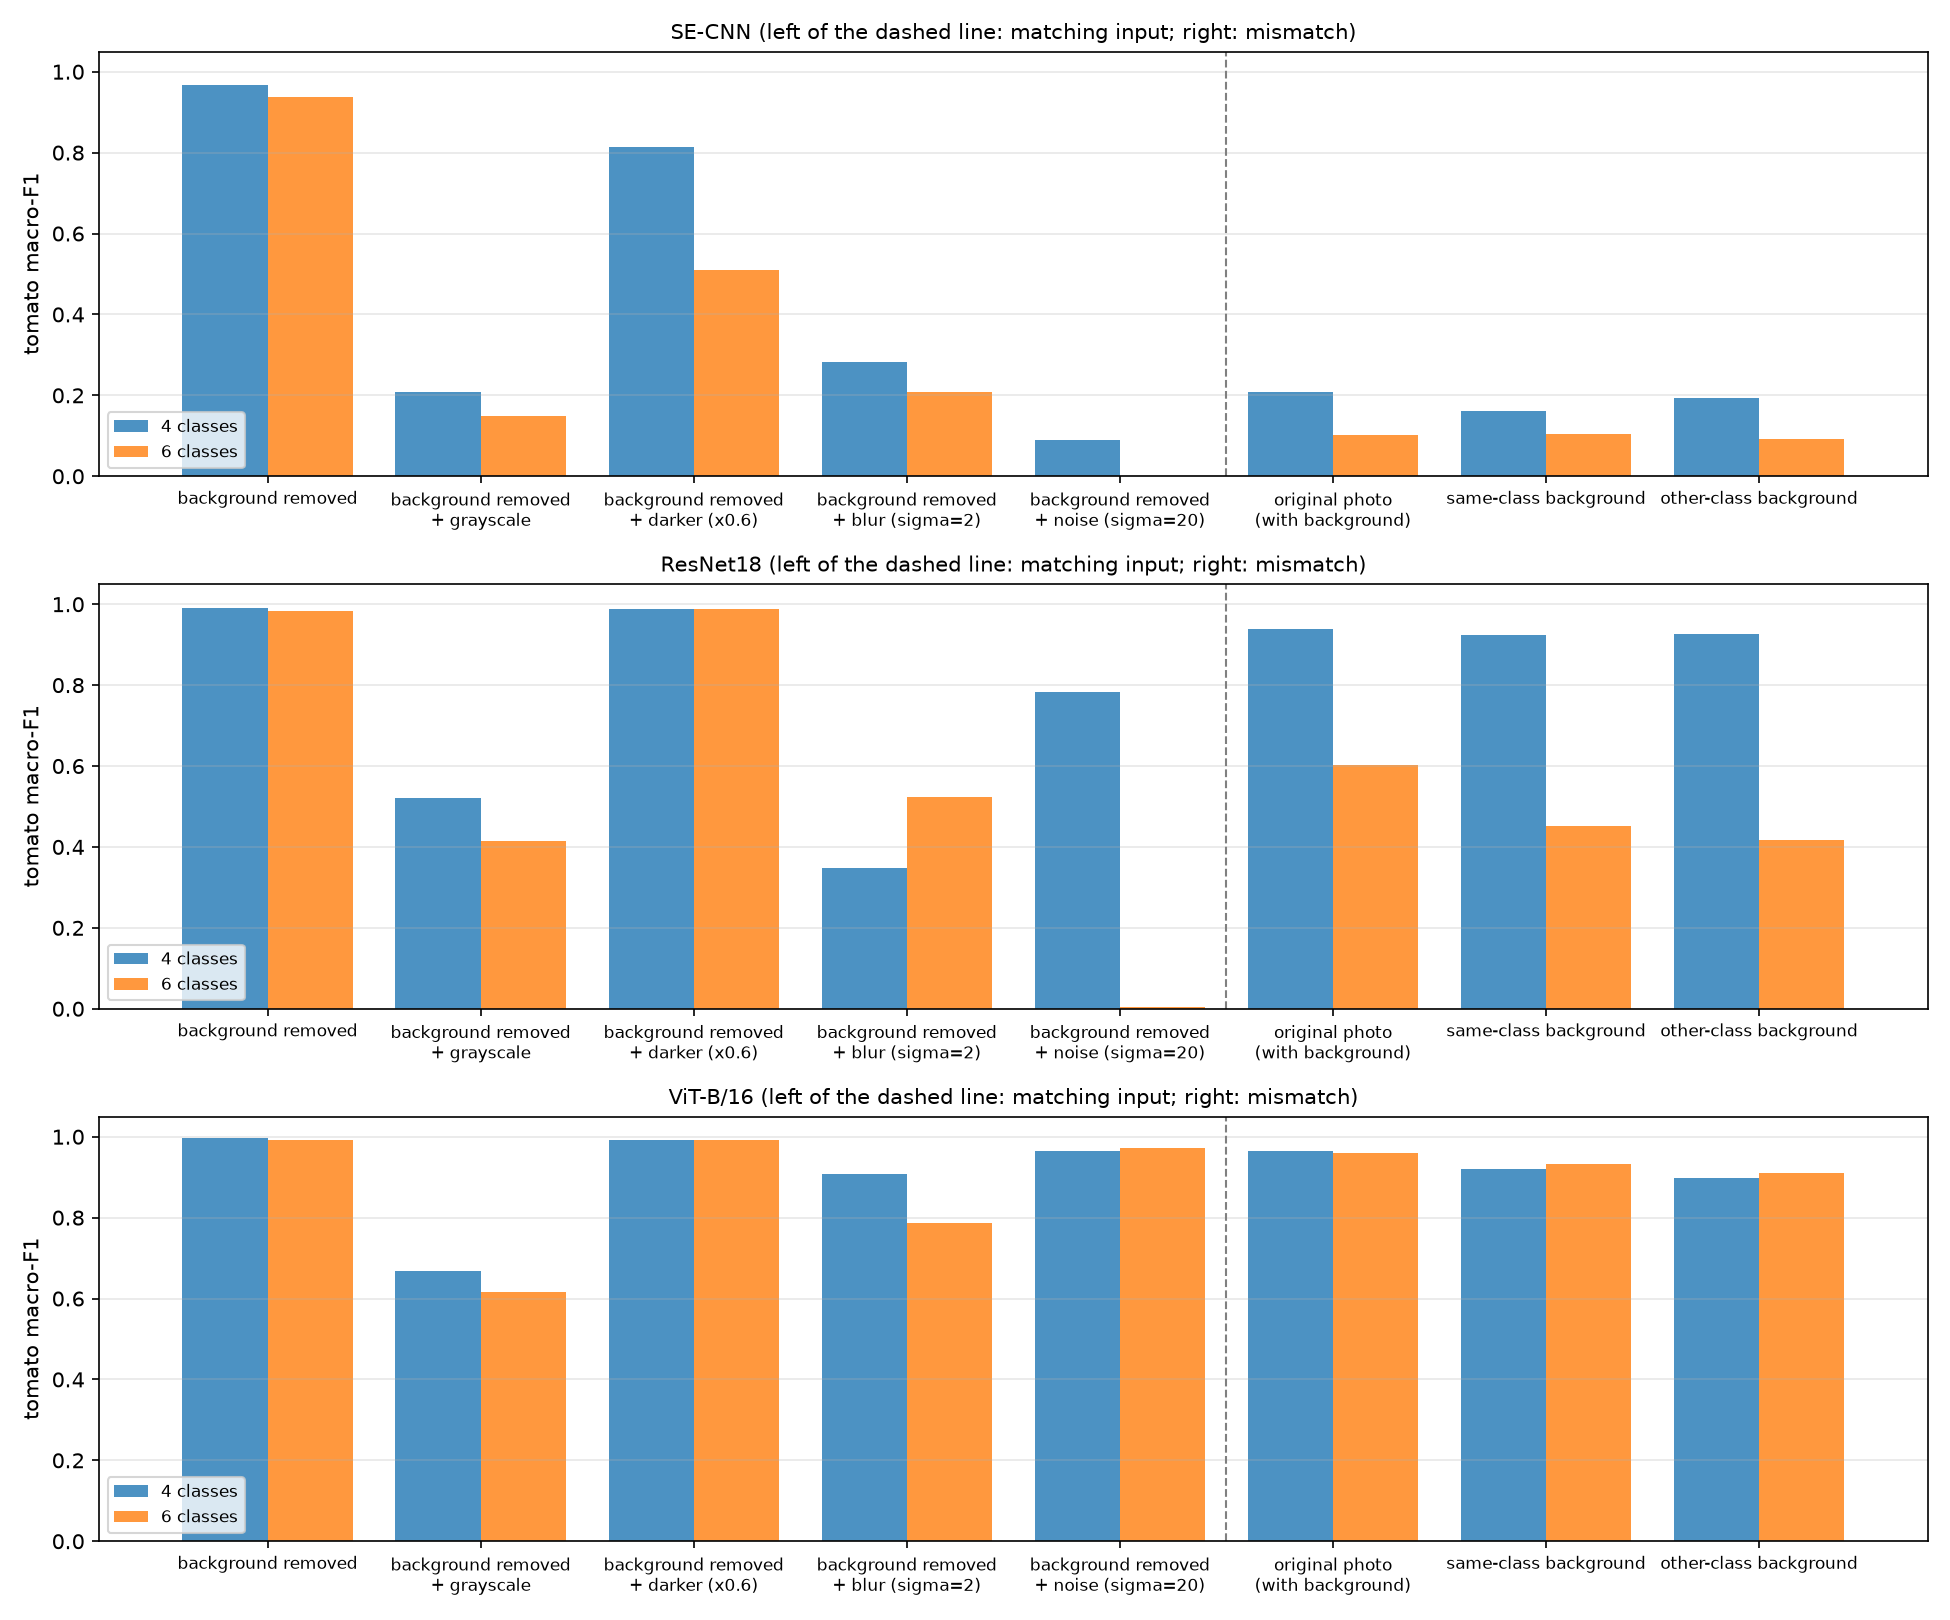

Values plotted in this chart, from the file beside it:
classes, model, background removed, background removed + grayscale, background removed + darker (x0.6), background removed + blur (sigma=2), background removed + noise (sigma=20), original photo (with background), same-class background, other-class background
4 classes, SE-CNN lr=3e-4 + background-removed trai…, 0.967 ± 0.000, 0.208 ± 0.000, 0.815 ± 0.000, 0.283 ± 0.000, 0.089 ± 0.000, 0.209 ± 0.000, 0.161 ± 0.000, 0.192 ± 0.000
4 classes, ResNet18 full FT, constant lr + backgrou…, 0.992 ± 0.000, 0.521 ± 0.000, 0.987 ± 0.000, 0.349 ± 0.000, 0.783 ± 0.000, 0.939 ± 0.000, 0.925 ± 0.000, 0.925 ± 0.000
4 classes, ViT-B/16 full fine-tuning + background-r…, 0.996 ± 0.000, 0.668 ± 0.000, 0.991 ± 0.000, 0.909 ± 0.000, 0.966 ± 0.000, 0.965 ± 0.000, 0.920 ± 0.000, 0.899 ± 0.000
6 classes, SE-CNN lr=3e-4 + background-removed trai…, 0.936 ± 0.000, 0.150 ± 0.000, 0.510 ± 0.000, 0.209 ± 0.000, 0.000 ± 0.000, 0.101 ± 0.000, 0.105 ± 0.000, 0.092 ± 0.000
6 classes, ResNet18 full FT, constant lr + backgrou…, 0.984 ± 0.000, 0.414 ± 0.000, 0.988 ± 0.000, 0.524 ± 0.000, 0.003 ± 0.000, 0.604 ± 0.000, 0.452 ± 0.000, 0.417 ± 0.000
6 classes, ViT-B/16 full fine-tuning + background-r…, 0.991 ± 0.000, 0.616 ± 0.000, 0.991 ± 0.000, 0.787 ± 0.000, 0.973 ± 0.000, 0.959 ± 0.000, 0.932 ± 0.000, 0.911 ± 0.000
